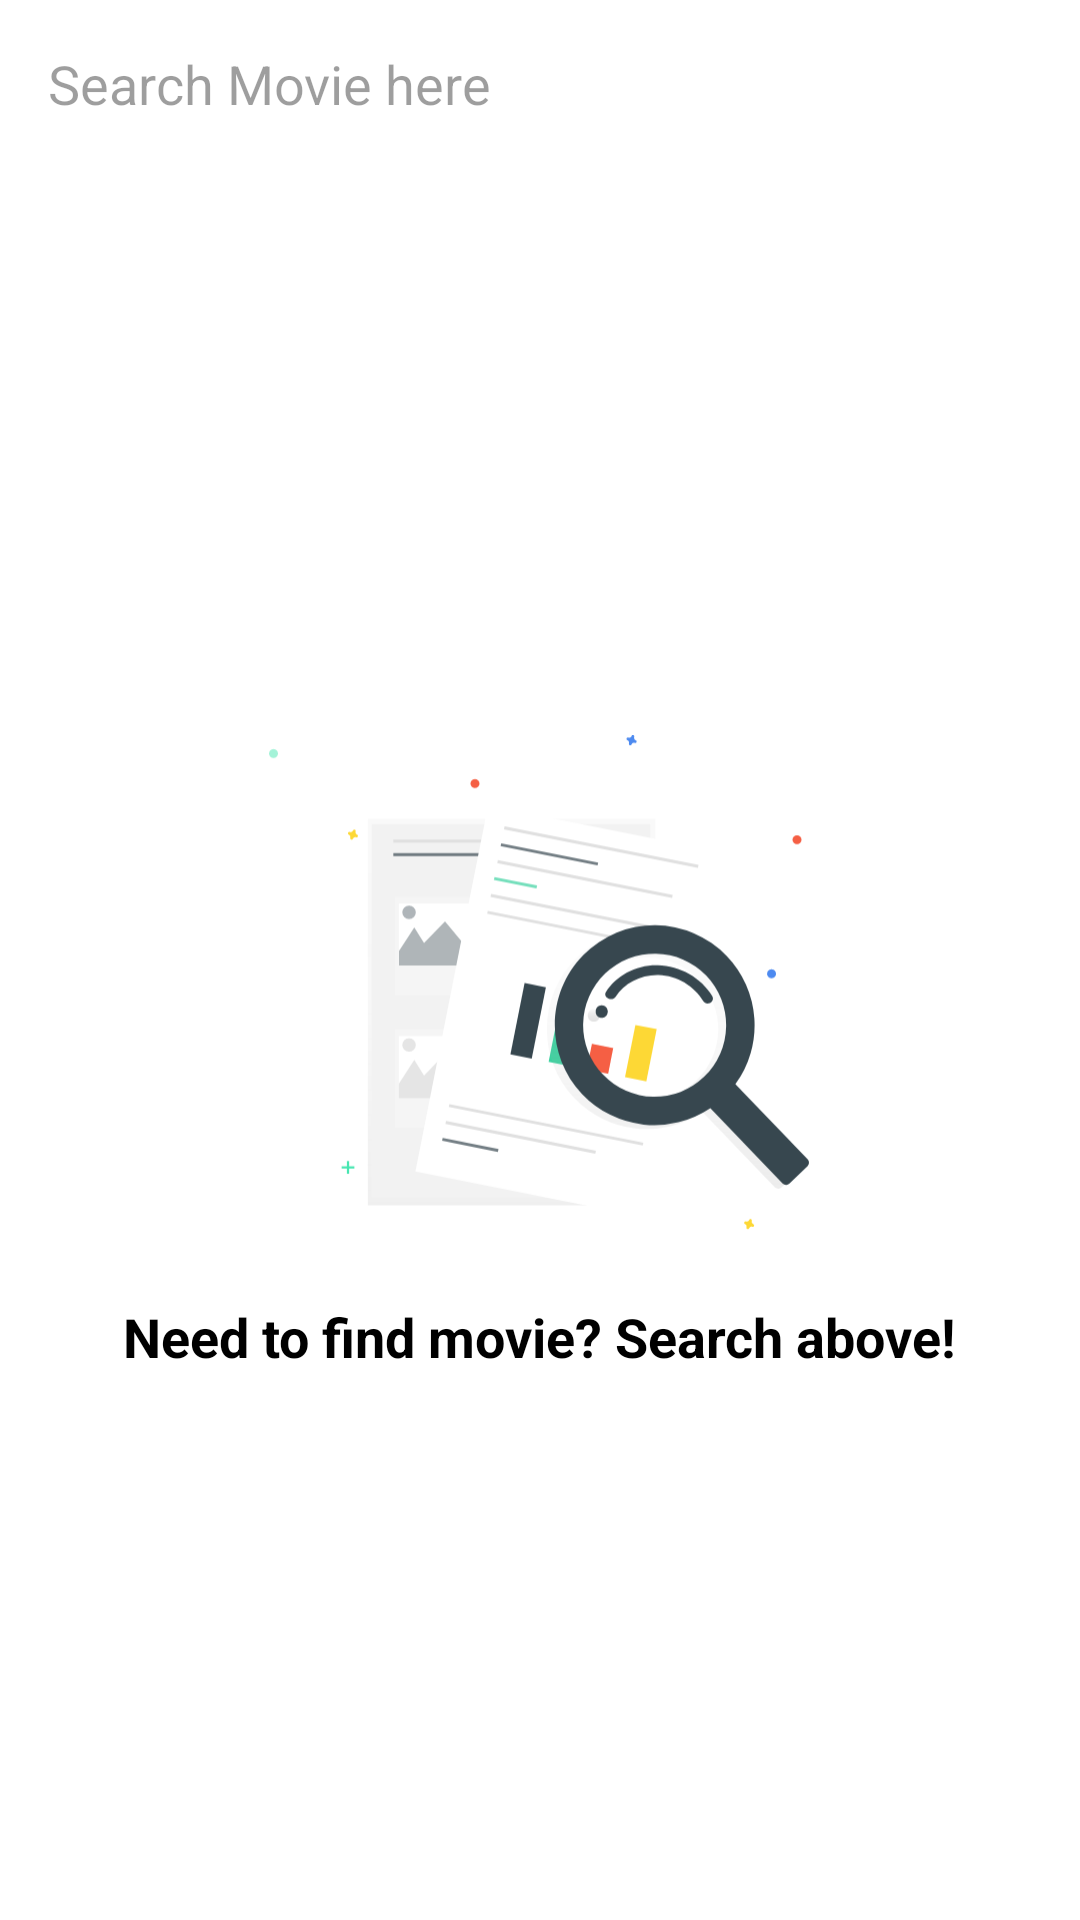

Layout XML and referenced resources for this Android screen:
<!-- AndroidManifest.xml: activity theme AppTheme.NoActionBar -->
<!-- res/layout/activity_search.xml -->
<?xml version="1.0" encoding="utf-8"?>
<LinearLayout xmlns:android="http://schemas.android.com/apk/res/android"
    xmlns:app="http://schemas.android.com/apk/res-auto"
    android:layout_width="match_parent"
    android:layout_height="match_parent"
    xmlns:tools="http://schemas.android.com/tools"
    android:orientation="vertical">

    <com.google.android.material.appbar.AppBarLayout
        android:id="@+id/appbar"
        android:layout_width="match_parent"
        android:layout_height="wrap_content"
        android:theme="@style/ThemeOverlay.AppCompat.Dark.ActionBar">

        <androidx.appcompat.widget.Toolbar
            android:id="@+id/toolbar_search"
            android:layout_width="match_parent"
            android:layout_height="?attr/actionBarSize"
            android:background="@android:color/white"
            android:theme="@style/ThemeOverlay.AppCompat.Light"
            app:contentInsetStartWithNavigation="0dp"
            app:popupTheme="@style/ThemeOverlay.AppCompat.Light">

            <LinearLayout
                android:layout_width="match_parent"
                android:layout_height="match_parent"
                android:gravity="center"
                android:orientation="horizontal">

                <EditText
                    android:id="@+id/edt_search"
                    android:layout_width="0dp"
                    android:layout_height="match_parent"
                    android:layout_weight="1"
                    android:background="@android:color/transparent"
                    android:hint="Search Movie here"
                    android:imeOptions="actionSearch"
                    android:maxLines="1"
                    android:singleLine="true">

                    <requestFocus />
                </EditText>

                <ImageButton
                    android:id="@+id/btn_clear_search"
                    android:layout_width="?attr/actionBarSize"
                    android:layout_height="?attr/actionBarSize"
                    android:background="@android:color/transparent"
                    app:srcCompat="@drawable/ic_clear"
                    android:tint="@color/grey_80"
                    android:visibility="visible" />

            </LinearLayout>

        </androidx.appcompat.widget.Toolbar>

    </com.google.android.material.appbar.AppBarLayout>

    <RelativeLayout
        android:layout_width="match_parent"
        android:layout_height="match_parent"
        android:background="@android:color/white">

        <LinearLayout
            android:id="@+id/lyt_search_result"
            android:layout_width="match_parent"
            android:layout_height="match_parent">

            <androidx.recyclerview.widget.RecyclerView
                android:id="@+id/rv_movie_search"
                android:layout_width="match_parent"
                android:layout_height="match_parent"
                tools:listitem="@layout/item_row_movie" />
        </LinearLayout>

        <ProgressBar
            android:id="@+id/progress_bar_movie_search"
            android:layout_width="wrap_content"
            android:layout_height="wrap_content"
            android:visibility="gone"
            android:layout_centerInParent="true"
            android:indeterminate="true"
            android:indeterminateTint="#37474F"
            android:indeterminateTintMode="src_atop" />

        <LinearLayout
            android:id="@+id/lyt_not_found_search"
            android:layout_width="wrap_content"
            android:layout_height="wrap_content"
            android:layout_centerInParent="true"
            android:gravity="center"
            android:orientation="vertical"
            android:visibility="gone">

            <ImageView
                android:layout_width="200dp"
                android:layout_height="200dp"
                app:srcCompat="@drawable/ic_not_found"
                tools:ignore="ContentDescription" />

            <TextView
                android:layout_width="wrap_content"
                android:layout_height="wrap_content"
                android:layout_marginTop="5dp"
                android:text="Oops, Movies Not Found"
                android:textAppearance="@style/Base.TextAppearance.AppCompat.Large"
                android:textColor="@android:color/black"
                android:textStyle="bold" />

            <TextView
                android:layout_width="wrap_content"
                android:layout_height="wrap_content"
                android:text="We couldn't find any search results."
                android:textAlignment="center"
                android:textAppearance="@style/Base.TextAppearance.AppCompat.Subhead"
                android:textColor="#263238" />

            <TextView
                android:layout_width="wrap_content"
                android:layout_height="wrap_content"
                android:text="Please try different keyword"
                android:textAlignment="center"
                android:textAppearance="@style/Base.TextAppearance.AppCompat.Subhead"
                android:textColor="#263238" />
        </LinearLayout>

        <LinearLayout
            android:id="@+id/lyt_search"
            android:layout_width="wrap_content"
            android:layout_height="wrap_content"
            android:layout_centerInParent="true"
            android:gravity="center"
            android:orientation="vertical"
            android:visibility="visible">

            <ImageView
                android:layout_width="180dp"
                android:layout_height="180dp"
                app:srcCompat="@drawable/ic_search"
                tools:ignore="ContentDescription" />

            <TextView
                android:layout_width="wrap_content"
                android:layout_height="wrap_content"
                android:layout_marginTop="@dimen/spacing_large"
                android:text="Need to find movie? Search above!"
                android:textAppearance="@style/Base.TextAppearance.AppCompat.Medium"
                android:textColor="@android:color/black"
                android:textStyle="bold" />
        </LinearLayout>
    </RelativeLayout>
</LinearLayout>
<!-- res/layout/item_row_movie.xml (included above) -->
<?xml version="1.0" encoding="utf-8"?>
<LinearLayout xmlns:android="http://schemas.android.com/apk/res/android"
    xmlns:app="http://schemas.android.com/apk/res-auto"
    xmlns:tools="http://schemas.android.com/tools"
    android:id="@+id/lyt_parent"
    android:layout_width="match_parent"
    android:layout_height="wrap_content"
    android:background="?attr/selectableItemBackground"
    android:clickable="true"
    android:focusable="true"
    android:orientation="vertical"
    android:paddingLeft="15dp"
    android:paddingTop="10dp"
    android:paddingRight="15dp">

    <LinearLayout
        android:layout_width="match_parent"
        android:layout_height="100dp"
        android:orientation="horizontal">

        <androidx.cardview.widget.CardView
            android:layout_width="100dp"
            android:layout_height="match_parent"
            android:clipToPadding="true"
            app:cardCornerRadius="8dp"
            app:cardElevation="0dp"
            app:cardPreventCornerOverlap="false"
            app:cardUseCompatPadding="false">

            <ImageView
                android:id="@+id/poster_movie_card"
                android:layout_width="match_parent"
                android:layout_height="match_parent"
                android:scaleType="centerCrop"
                tools:ignore="ContentDescription"
                tools:src="@color/colorAccent" />

        </androidx.cardview.widget.CardView>

        <View
            android:layout_width="15dp"
            android:layout_height="0dp" />

        <LinearLayout
            android:layout_width="match_parent"
            android:layout_height="wrap_content"
            android:orientation="vertical">

            <TextView
                android:id="@+id/title_movie_card"
                android:layout_width="match_parent"
                android:layout_height="wrap_content"
                android:maxLines="3"
                android:textAppearance="@style/TextAppearance.AppCompat.Subhead"
                android:textColor="#37474F"
                app:fontFamily="sans-serif-medium"
                tools:text="Movie Title" />

            <View
                android:layout_width="0dp"
                android:layout_height="5dp" />

            <LinearLayout
                android:layout_width="match_parent"
                android:layout_height="wrap_content"
                android:orientation="horizontal">

                <RatingBar
                    android:id="@+id/rating_movie_card"
                    style="?android:attr/ratingBarStyleSmall"
                    android:layout_width="wrap_content"
                    android:layout_height="wrap_content"
                    android:numStars="5"
                    android:progressTint="#ffba49" />

                <TextView
                    android:id="@+id/vote_average_movie_card"
                    android:layout_width="wrap_content"
                    android:layout_height="wrap_content"
                    android:layout_marginStart="5dp"
                    android:textColor="#9b9b9b"
                    android:textAppearance="@style/TextAppearance.AppCompat.Caption"
                    tools:text="7.0" />

            </LinearLayout>

            <View
                android:layout_width="0dp"
                android:layout_height="8dp" />

            <LinearLayout
                android:layout_width="match_parent"
                android:layout_height="wrap_content"
                android:orientation="horizontal">

                <TextView
                    android:id="@+id/overview_movie_card"
                    android:layout_width="wrap_content"
                    android:layout_height="wrap_content"
                    android:maxLines="3"
                    android:textAppearance="@style/TextAppearance.AppCompat.Caption"
                    android:textColor="#999999"
                    app:fontFamily="sans-serif-medium"
                    tools:text="Overview" />

                <View
                    android:layout_width="0dp"
                    android:layout_height="0dp"
                    android:layout_weight="1" />

            </LinearLayout>

        </LinearLayout>

    </LinearLayout>

    <View
        android:layout_width="match_parent"
        android:layout_height="1dp"
        android:layout_marginTop="10dp"
        android:background="#f2f2f2" />

</LinearLayout>
<!-- resources referenced by this layout -->
<resources>
  <color name="colorAccent">#D81B60</color>
  <color name="grey_80">#37474F</color>
  <dimen name="spacing_large">15dp</dimen>
  <!-- drawable ic_search: vector/xml drawable (drawable, 11434 chars, omitted) -->
  <style name="AppTheme.NoActionBar" parent="Theme.AppCompat.Light.DarkActionBar">
          <item name="colorPrimary">@color/colorPrimary</item>
          <item name="colorPrimaryDark">@color/colorPrimary</item>
          <item name="colorAccent">@android:color/white</item>
          <item name="windowActionBar">false</item>
          <item name="windowNoTitle">true</item>
      </style>
  <color name="colorPrimary">#37474F</color>
</resources>
